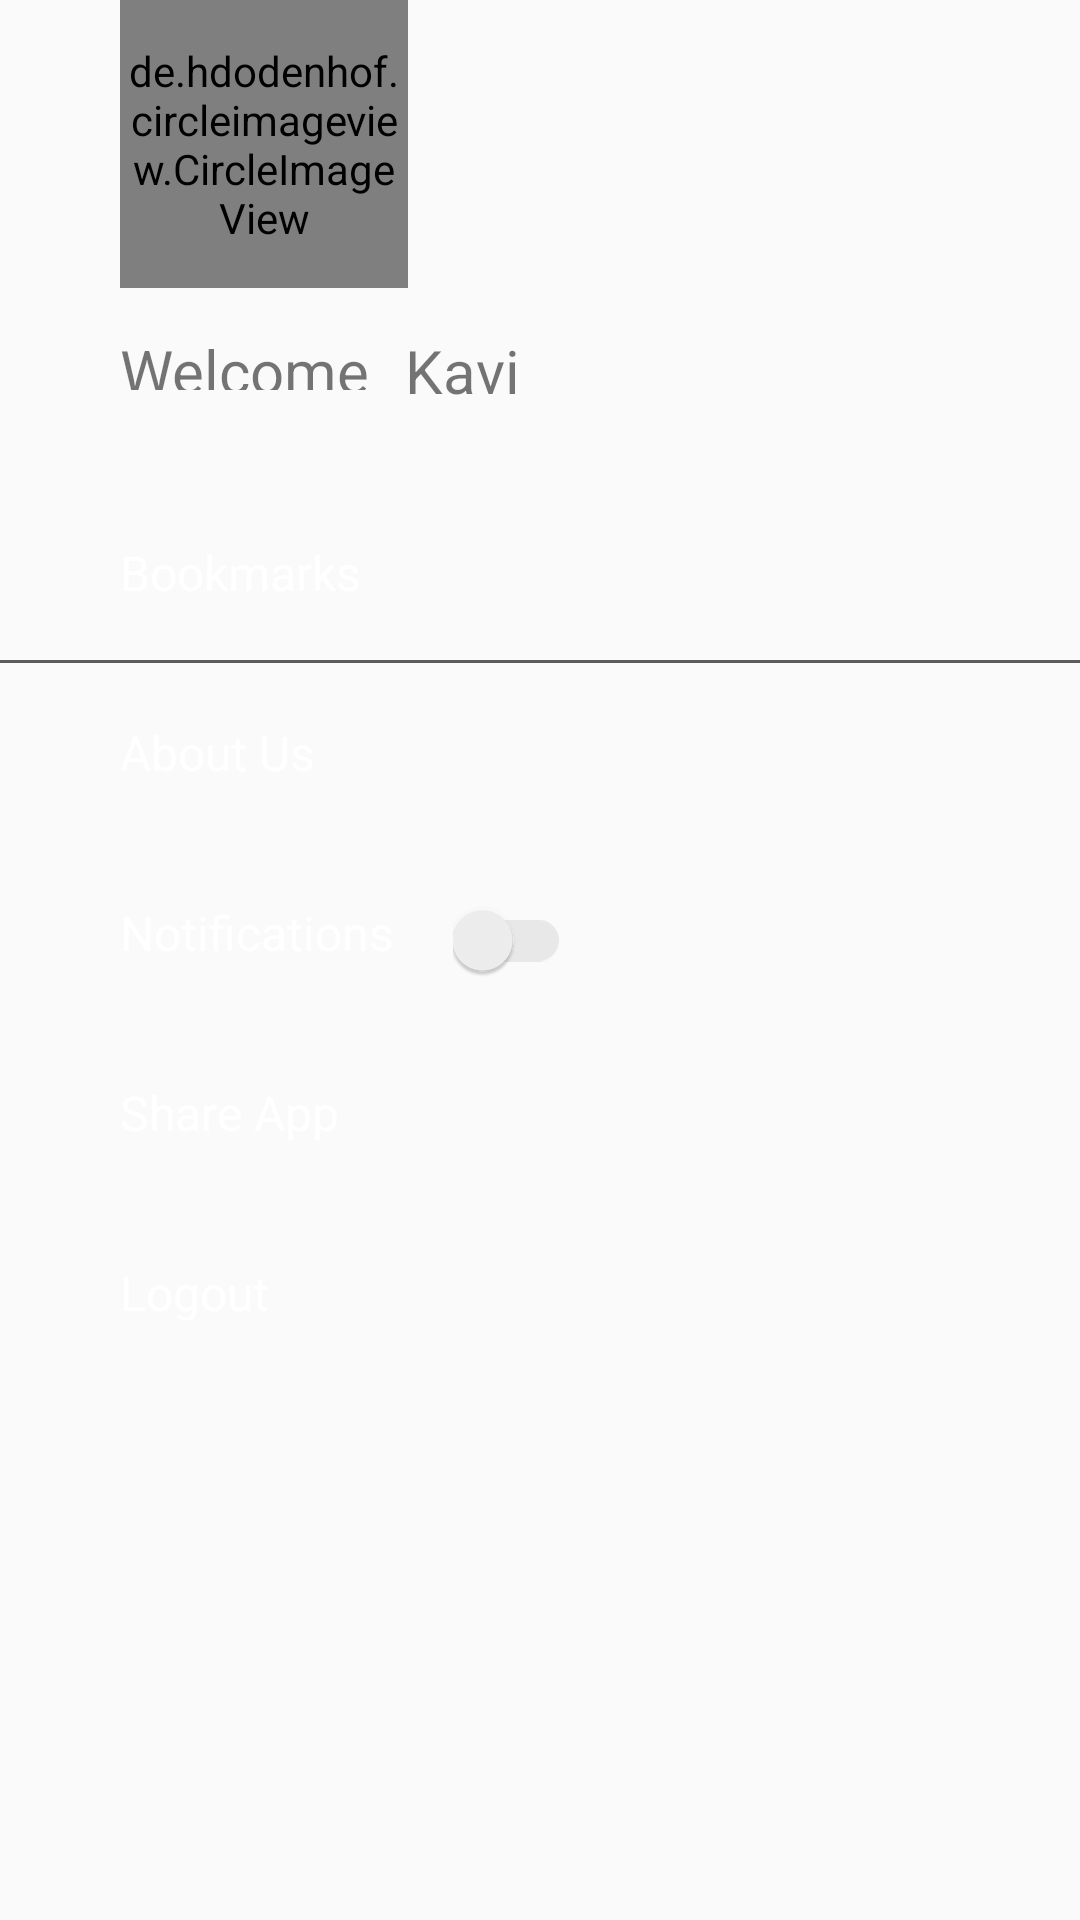

Reconstruct the res/layout file that produces this screen, plus the resources it refers to.
<!-- AndroidManifest.xml: application theme AppTheme -->
<!-- res/layout/drawer.xml -->
<?xml version="1.0" encoding="utf-8"?>
<RelativeLayout xmlns:android="http://schemas.android.com/apk/res/android"
    android:layout_width="match_parent"
    android:layout_height="match_parent"
    android:clickable="true"
    android:focusable="true"
    android:focusableInTouchMode="true">

     <RelativeLayout
         android:layout_width="match_parent"
         android:background="@drawable/nav_header"
         android:layout_height="150dp">
         <de.hdodenhof.circleimageview.CircleImageView
             xmlns:app="http://schemas.android.com/apk/res-auto"
             android:id="@+id/profile_image"
             android:layout_marginLeft="40dp"
             android:layout_width="96dp"
             android:layout_height="96dp"
             android:src="@mipmap/ic_launcher"
             app:civ_border_width="2dp"
             app:civ_border_color="#FF000000"/>
         <TextView
             android:id="@+id/text"
             android:layout_width="90dp"
             android:layout_height="20dp"
             android:text="Welcome"
             android:textSize="20sp"
             android:layout_marginTop="110dp"
             android:layout_marginLeft="40dp"/>
        <TextView
            android:id="@+id/user_name"
            android:layout_width="match_parent"
            android:layout_height="wrap_content"
            android:text=" Kavi"
            android:textSize="20sp"
            android:layout_toRightOf="@+id/text"
            android:layout_marginTop="110dp"/>

     </RelativeLayout>
    
    <RelativeLayout
        android:layout_width="fill_parent"
        android:layout_height="fill_parent"
        android:layout_marginTop="180dp"
        android:orientation="vertical">

        <TextView
            android:id="@+id/bookmark"
            android:layout_width="100dp"
            android:layout_height="20dp"
            android:text="Bookmarks"
            android:textSize="16dp"
            android:textColor="@color/white"
            android:layout_marginLeft="40dp" />
        <TextView
            android:layout_width="match_parent"
            android:layout_height="1dp"
            android:background="@color/divide_color"
            android:layout_below="@+id/bookmark"
            android:layout_marginTop="20dp"/>

        <TextView
            android:id="@+id/aboutus"
            android:layout_width="100dp"
            android:layout_height="20dp"
            android:text="About Us"
            android:textSize="16dp"
            android:layout_marginTop="40dp"
            android:textColor="@color/white"
            android:layout_below="@+id/bookmark"
            android:layout_marginLeft="40dp" />



        <TextView
            android:id="@+id/notification"
            android:layout_width="100dp"
            android:layout_height="20dp"
            android:text="Notifications"
            android:textSize="16dp"
            android:layout_marginTop="40dp"
            android:textColor="@color/white"
            android:layout_below="@+id/aboutus"
            android:layout_marginLeft="40dp"/>
        <TextView
            android:id="@+id/share"
            android:layout_width="100dp"
            android:layout_height="20dp"
            android:text="Share App"
            android:textSize="16dp"
            android:layout_marginTop="40dp"
            android:textColor="@color/white"
            android:layout_below="@+id/notification"
            android:layout_marginLeft="40dp"/>

        <android.support.v7.widget.SwitchCompat
            android:layout_width="wrap_content"
            android:layout_height="wrap_content"
            android:checked="false"
            android:theme="@style/SCBSwitch"
            android:layout_alignTop="@+id/notification"
            android:layout_toRightOf="@+id/notification"
            android:layout_toEndOf="@+id/notification"
            android:layout_marginLeft="11dp"
            android:layout_marginStart="11dp" />

        <TextView
            android:id="@+id/logout"
            android:layout_width="100dp"
            android:layout_height="20dp"
            android:text="Logout"
            android:textSize="16dp"
            android:layout_marginTop="40dp"
            android:textColor="@color/white"
            android:layout_below="@+id/share"
            android:layout_marginLeft="40dp"/>
    </RelativeLayout>



</RelativeLayout>
<!-- resources referenced by this layout -->
<resources>
  <color name="divide_color">#5c5c5c</color>
  <color name="white">#FFFFFF</color>
  <style name="SCBSwitch" parent="Theme.AppCompat.Light">
          
          <item name="colorControlActivated">#008000</item>
  
          
          <item name="colorSwitchThumbNormal">#f1f1f1
          </item>
  
          
          <item name="android:colorForeground">#42221f1f
          </item>
      </style>
  <style name="AppTheme" parent="Theme.AppCompat.Light.DarkActionBar">
          
          <item name="colorPrimary">@color/colorPrimary</item>
          <item name="colorPrimaryDark">@color/colorPrimaryDark</item>
          <item name="colorAccent">@color/colorAccent</item>
      </style>
  <color name="colorPrimary">#3F51B5</color>
  <color name="colorPrimaryDark">#303F9F</color>
  <color name="colorAccent">#FF4081</color>
</resources>
